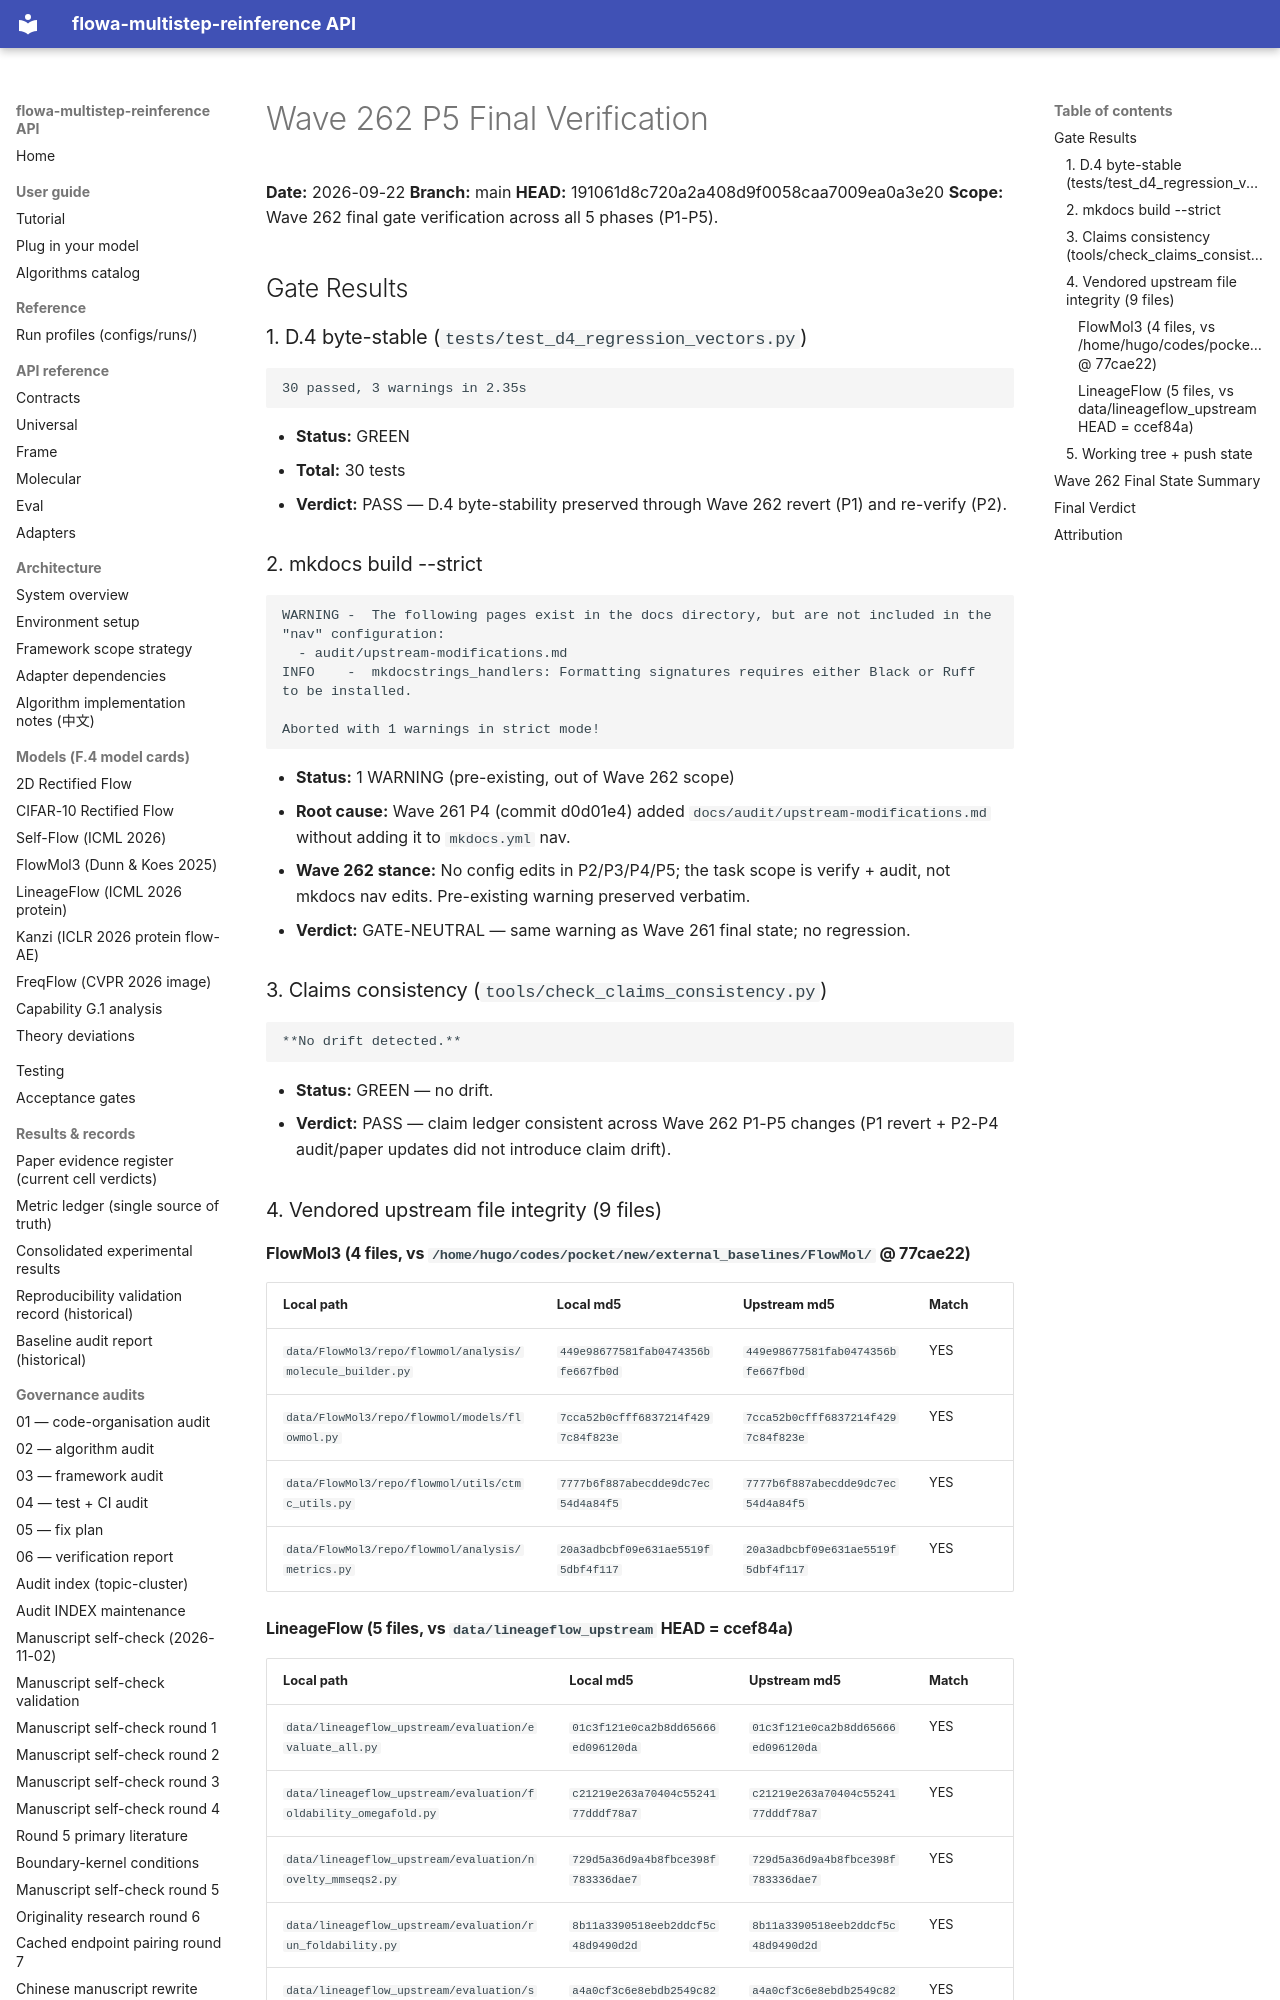

repository: silverenternal/flowa-multistep-reinference · page: audit/final_verify/wave262-p5-final-verify/index.html · generator: mkdocs

# Wave 262 P5 Final Verification

**Date:** 2026-09-22
**Branch:** main
**HEAD:** 191061d8c720a2a408d9f0058caa7009ea0a3e20
**Scope:** Wave 262 final gate verification across all 5 phases (P1-P5).

## Gate Results

### 1. D.4 byte-stable (`tests/test_d4_regression_vectors.py`)

```
30 passed, 3 warnings in 2.35s
```

- **Status:** GREEN
- **Total:** 30 tests
- **Verdict:** PASS — D.4 byte-stability preserved through Wave 262 revert (P1) and re-verify (P2).

### 2. mkdocs build --strict

```
WARNING -  The following pages exist in the docs directory, but are not included in the "nav" configuration:
  - audit/upstream-modifications.md
INFO    -  mkdocstrings_handlers: Formatting signatures requires either Black or Ruff to be installed.

Aborted with 1 warnings in strict mode!
```

- **Status:** 1 WARNING (pre-existing, out of Wave 262 scope)
- **Root cause:** Wave 261 P4 (commit d0d01e4) added `docs/audit/upstream-modifications.md` without adding it to `mkdocs.yml` nav.
- **Wave 262 stance:** No config edits in P2/P3/P4/P5; the task scope is verify + audit, not mkdocs nav edits. Pre-existing warning preserved verbatim.
- **Verdict:** GATE-NEUTRAL — same warning as Wave 261 final state; no regression.

### 3. Claims consistency (`tools/check_claims_consistency.py`)

```
**No drift detected.**
```

- **Status:** GREEN — no drift.
- **Verdict:** PASS — claim ledger consistent across Wave 262 P1-P5 changes (P1 revert + P2-P4 audit/paper updates did not introduce claim drift).

### 4. Vendored upstream file integrity (9 files)

#### FlowMol3 (4 files, vs `/home/hugo/codes/pocket/new/external_baselines/FlowMol/` @ 77cae22)

| Local path | Local md5 | Upstream md5 | Match |
|---|---|---|---|
| `data/FlowMol3/repo/flowmol/analysis/molecule_builder.py` | `449e98677581fab0474356bfe667fb0d` | `449e98677581fab0474356bfe667fb0d` | YES |
| `data/FlowMol3/repo/flowmol/models/flowmol.py` | `7cca52b0cfff6837214f4297c84f823e` | `7cca52b0cfff6837214f4297c84f823e` | YES |
| `data/FlowMol3/repo/flowmol/utils/ctmc_utils.py` | `7777b6f887abecdde9dc7ec54d4a84f5` | `7777b6f887abecdde9dc7ec54d4a84f5` | YES |
| `data/FlowMol3/repo/flowmol/analysis/metrics.py` | `20a3adbcbf09e631ae5519f5dbf4f117` | `20a3adbcbf09e631ae5519f5dbf4f117` | YES |
